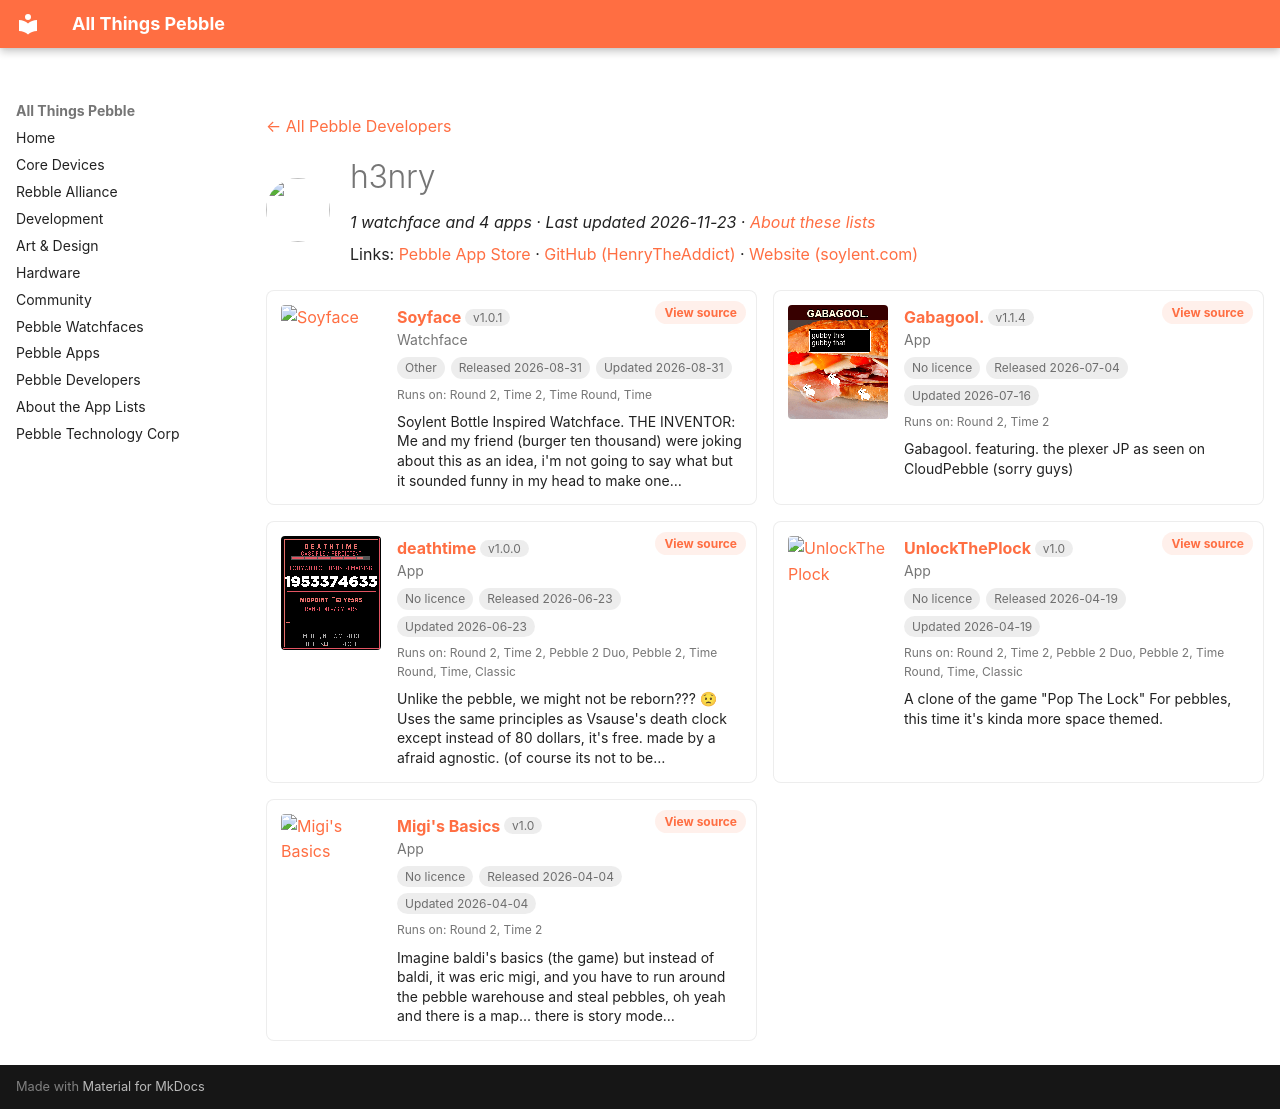

repository: saltedlolly/all-things-pebble · page: developers/h3nry.html · generator: mkdocs

---
title: "h3nry"
hide:
  - toc
---

<!-- Generated by scripts/update_app_directory.py: do not edit by hand -->
[← All Pebble Developers](../developers.md)

<div class="dev-header" markdown>
<img class="dev-avatar" src="https://github.com/HenryTheAddict.png?size=128" alt="" width="64" height="64" loading="lazy" onerror="this.remove()">
<div class="dev-intro" markdown>

# h3nry

*1 watchface and 4 apps · Last updated 2026-11-23 · [About these lists](../about-app-lists.md)*

Links: [Pebble App Store](https://apps.repebble.com/apps/dev/h3nry_66430b30a243d294bd0df8c0) · [GitHub (HenryTheAddict)](https://github.com/HenryTheAddict) · [Website (soylent.com)](https://soylent.com/pages/soylent-product-recommendation-quiz)

</div>
</div>

<div class="dev-controls" data-search-exclude hidden>
<div class="dev-filter" role="group" aria-label="Show"><button type="button" data-filter="all" aria-pressed="true">All <span>5</span></button><button type="button" data-filter="watchface" aria-pressed="false">Watchfaces <span>1</span></button><button type="button" data-filter="watchapp" aria-pressed="false">Apps <span>4</span></button></div>
<label class="dev-sort">Sort by <select><option value="updated">Recently updated</option><option value="released">Newest release</option><option value="title">A–Z</option></select></label>
</div>

<div class="app-grid dev-apps" data-search-exclude>
<div class="app-card" data-type="watchface" data-title="soyface" data-released="2026-08-31" data-updated="2026-08-31">
<a class="app-shot" href="https://apps.repebble.com/6048f84819ea461bbf0dace0" data-search-exclude><img src="../images/apps/6048f84819ea461bbf0dace0.png" alt="Soyface" loading="lazy"></a>
<div class="app-info">
<h2 class="app-name" id="app-6048f84819ea461bbf0dace0"><a href="https://apps.repebble.com/6048f84819ea461bbf0dace0">Soyface</a> <span class="app-version" title="Latest version" data-search-exclude>v1.0.1</span></h2>
<a class="app-source" href="https://github.com/HenryTheAddict/soyface" title="Source code" data-search-exclude>View source</a>
<div class="app-dev">Watchface</div>
<div class="app-tags" data-search-exclude><span class="app-licence app-licence--none" title="Licence">Other</span> <span title="First published in the app store">Released 2026-08-31</span> <span title="Latest release in the app store">Updated 2026-08-31</span></div>
<div class="app-watches" title="Supported watches" data-search-exclude>Runs on: Round 2, Time 2, Time Round, Time</div>
<p class="app-desc">Soylent Bottle Inspired Watchface. THE INVENTOR: Me and my friend (burger ten thousand) were joking about this as an idea, i&#x27;m not going to say what but it sounded funny in my head to make one…</p>
</div>
</div>
<div class="app-card" data-type="watchapp" data-title="gabagool." data-released="2026-07-04" data-updated="2026-07-16">
<a class="app-shot" href="https://apps.repebble.com/17059a2b6e774b40a7254b83" data-search-exclude><img src="../images/apps/17059a2b6e774b40a7254b83.png" alt="Gabagool." loading="lazy"></a>
<div class="app-info">
<h2 class="app-name" id="app-17059a2b6e774b40a7254b83"><a href="https://apps.repebble.com/17059a2b6e774b40a7254b83">Gabagool.</a> <span class="app-version" title="Latest version" data-search-exclude>v1.1.4</span></h2>
<a class="app-source" href="https://github.com/HenryTheAddict/GabagoolPebble" title="Source code" data-search-exclude>View source</a>
<div class="app-dev">App</div>
<div class="app-tags" data-search-exclude><span class="app-licence app-licence--none" title="Licence">No licence</span> <span title="First published in the app store">Released 2026-07-04</span> <span title="Latest release in the app store">Updated 2026-07-16</span></div>
<div class="app-watches" title="Supported watches" data-search-exclude>Runs on: Round 2, Time 2</div>
<p class="app-desc">Gabagool. featuring. the plexer JP as seen on CloudPebble (sorry guys)</p>
</div>
</div>
<div class="app-card" data-type="watchapp" data-title="deathtime" data-released="2026-06-23" data-updated="2026-06-23">
<a class="app-shot" href="https://apps.repebble.com/439b381033be483a8fc032dd" data-search-exclude><img src="../images/apps/439b381033be483a8fc032dd.png" alt="deathtime" loading="lazy"></a>
<div class="app-info">
<h2 class="app-name" id="app-439b381033be483a8fc032dd"><a href="https://apps.repebble.com/439b381033be483a8fc032dd">deathtime</a> <span class="app-version" title="Latest version" data-search-exclude>v1.0.0</span></h2>
<a class="app-source" href="https://github.com/HenryTheAddict/deathtime" title="Source code" data-search-exclude>View source</a>
<div class="app-dev">App</div>
<div class="app-tags" data-search-exclude><span class="app-licence app-licence--none" title="Licence">No licence</span> <span title="First published in the app store">Released 2026-06-23</span> <span title="Latest release in the app store">Updated 2026-06-23</span></div>
<div class="app-watches" title="Supported watches" data-search-exclude>Runs on: Round 2, Time 2, Pebble 2 Duo, Pebble 2, Time Round, Time, Classic</div>
<p class="app-desc">Unlike the pebble, we might not be reborn??? 😟 Uses the same principles as Vsause&#x27;s death clock except instead of 80 dollars, it&#x27;s free. made by a afraid agnostic. (of course its not to be…</p>
</div>
</div>
<div class="app-card" data-type="watchapp" data-title="unlocktheplock" data-released="2026-04-19" data-updated="2026-04-19">
<a class="app-shot" href="https://apps.repebble.com/d786a982571341658836baf2" data-search-exclude><img src="../images/apps/d786a982571341658836baf2.png" alt="UnlockThePlock" loading="lazy"></a>
<div class="app-info">
<h2 class="app-name" id="app-d786a982571341658836baf2"><a href="https://apps.repebble.com/d786a982571341658836baf2">UnlockThePlock</a> <span class="app-version" title="Latest version" data-search-exclude>v1.0</span></h2>
<a class="app-source" href="https://github.com/HenryTheAddict/unlockploc" title="Source code" data-search-exclude>View source</a>
<div class="app-dev">App</div>
<div class="app-tags" data-search-exclude><span class="app-licence app-licence--none" title="Licence">No licence</span> <span title="First published in the app store">Released 2026-04-19</span> <span title="Latest release in the app store">Updated 2026-04-19</span></div>
<div class="app-watches" title="Supported watches" data-search-exclude>Runs on: Round 2, Time 2, Pebble 2 Duo, Pebble 2, Time Round, Time, Classic</div>
<p class="app-desc">A clone of the game &quot;Pop The Lock&quot; For pebbles, this time it&#x27;s kinda more space themed.</p>
</div>
</div>
<div class="app-card" data-type="watchapp" data-title="migi&#x27;s basics" data-released="2026-04-04" data-updated="2026-04-04">
<a class="app-shot" href="https://apps.repebble.com/dc217d9f68044c209c3b7f2f" data-search-exclude><img src="../images/apps/dc217d9f68044c209c3b7f2f.png" alt="Migi&#x27;s Basics" loading="lazy"></a>
<div class="app-info">
<h2 class="app-name" id="app-dc217d9f68044c209c3b7f2f"><a href="https://apps.repebble.com/dc217d9f68044c209c3b7f2f">Migi&#x27;s Basics</a> <span class="app-version" title="Latest version" data-search-exclude>v1.0</span></h2>
<a class="app-source" href="https://github.com/HenryTheAddict/MigiBasics" title="Source code" data-search-exclude>View source</a>
<div class="app-dev">App</div>
<div class="app-tags" data-search-exclude><span class="app-licence app-licence--none" title="Licence">No licence</span> <span title="First published in the app store">Released 2026-04-04</span> <span title="Latest release in the app store">Updated 2026-04-04</span></div>
<div class="app-watches" title="Supported watches" data-search-exclude>Runs on: Round 2, Time 2</div>
<p class="app-desc">Imagine baldi&#x27;s basics (the game) but instead of baldi, it was eric migi, and you have to run around the pebble warehouse and steal pebbles, oh yeah and there is a map... there is story mode…</p>
</div>
</div>
</div>
